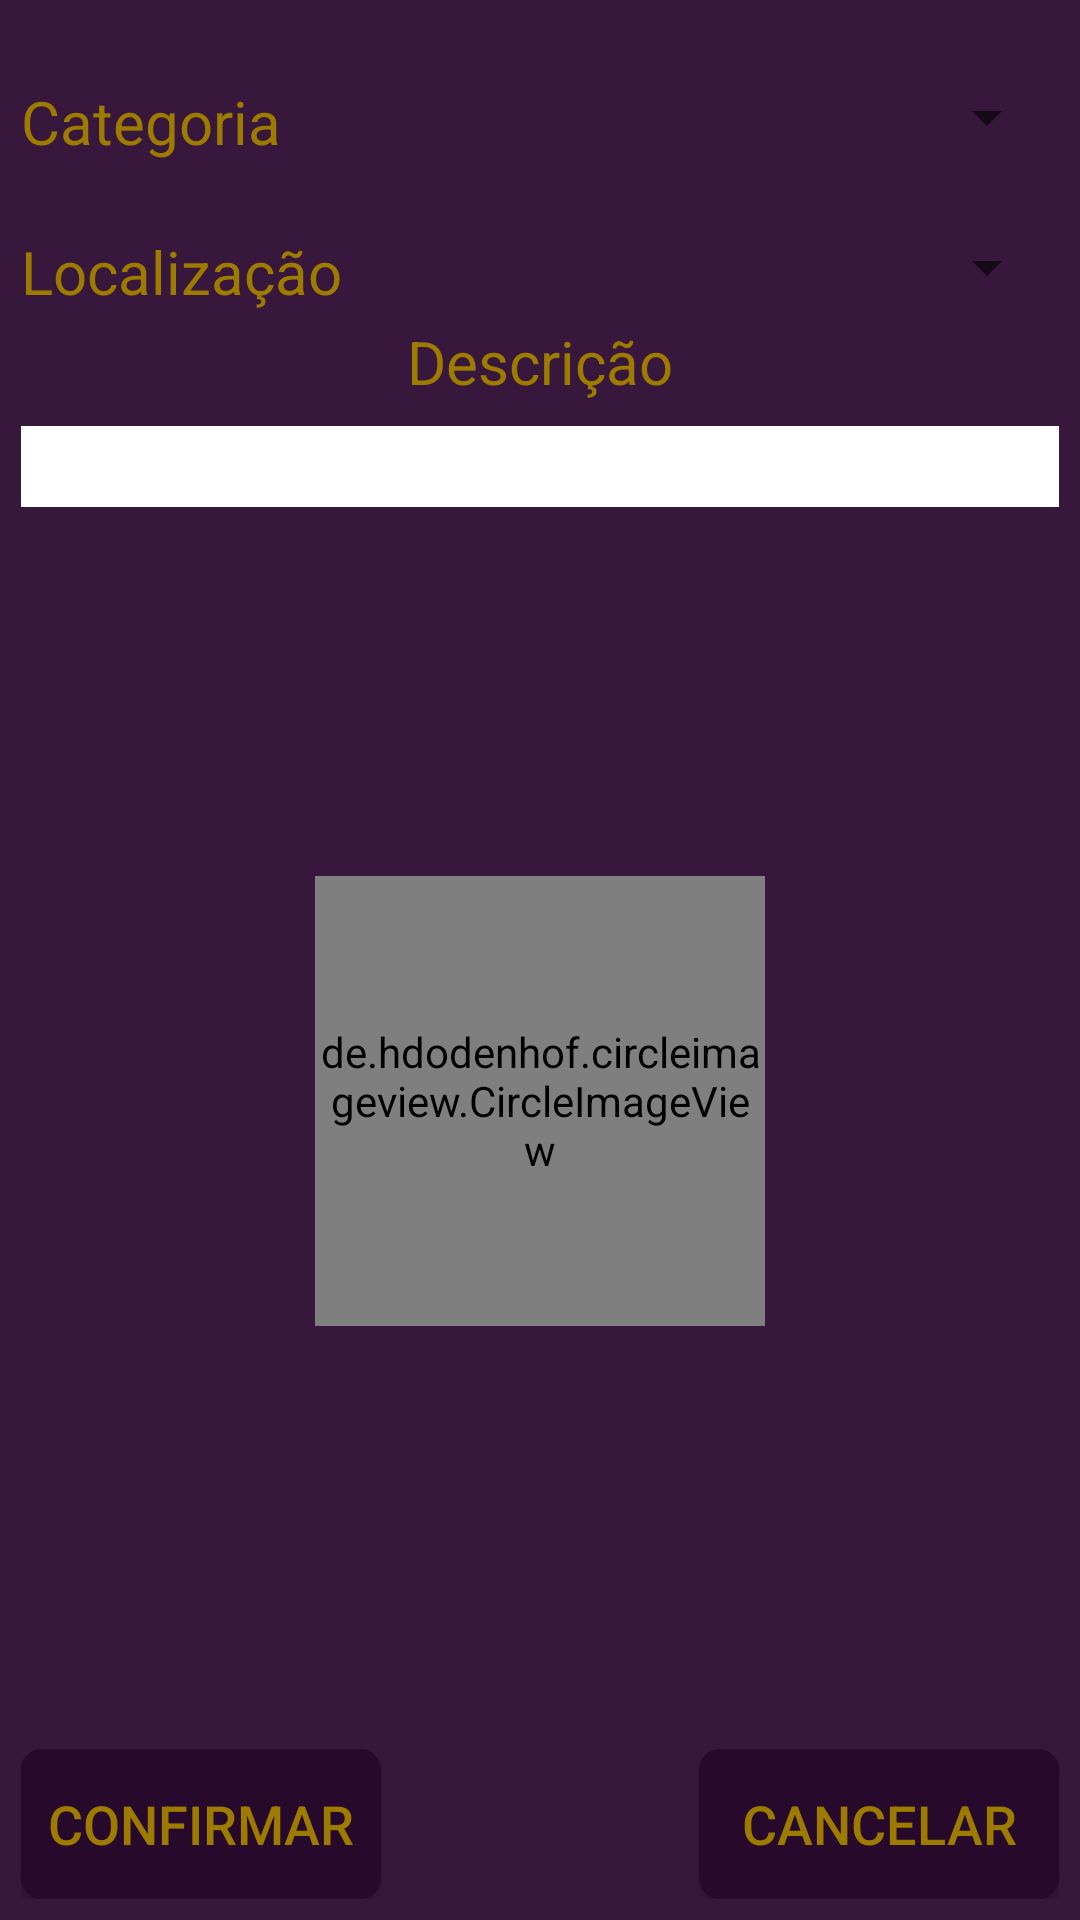

Write the Android layout XML for this screen, with the resource values it uses.
<!-- AndroidManifest.xml: activity theme AppTheme.NoActionBar -->
<!-- res/layout/activity_perdi.xml -->
<?xml version="1.0" encoding="utf-8"?>
<RelativeLayout xmlns:android="http://schemas.android.com/apk/res/android"
    xmlns:app="http://schemas.android.com/apk/res-auto"
    xmlns:tools="http://schemas.android.com/tools"
    android:id="@+id/activity_perdi"
    android:layout_width="match_parent"
    android:layout_height="match_parent"
    android:paddingBottom="7dp"
    android:paddingLeft="7dp"
    android:paddingRight="7dp"
    android:paddingTop="7dp"
    tools:context="br.ufrn.stronda.newlostandfound.PerdiActivity"
    android:background="@color/colorbg">

    <TextView
        android:layout_width="wrap_content"
        android:layout_height="wrap_content"
        android:text="Categoria"
        android:textSize="20dp"
        android:textColor="@color/textcolor"
        android:layout_marginTop="20dp"/>

    <Spinner
        android:layout_width="wrap_content"
        android:layout_height="wrap_content"
        android:layout_alignParentRight="true"
        android:id="@+id/perdicategoriaSpn"
        android:layout_marginTop="20dp"></Spinner>

    <TextView
        android:layout_width="wrap_content"
        android:layout_height="wrap_content"
        android:text="Localização"
        android:textSize="20dp"
        android:textColor="@color/textcolor"
        android:layout_marginTop="70dp"/>
    <TextView
        android:layout_width="wrap_content"
        android:layout_height="wrap_content"
        android:text="Descrição"
        android:textSize="20dp"
        android:textColor="@color/textcolor"
        android:layout_centerHorizontal="true"
        android:layout_marginTop="100dp"/>
    <EditText
        android:id="@+id/descricaoP"
        android:layout_width="match_parent"
        android:layout_height="wrap_content"
        android:textSize="20dp"
        android:background="#FFFFFF"
        android:textColor="#000000"
        android:layout_marginTop="135dp"/>

    <Spinner
        android:layout_width="wrap_content"
        android:layout_height="wrap_content"
        android:layout_alignParentRight="true"
        android:layout_marginTop="70dp"
        android:id="@+id/perdilocalizacaoSpn"></Spinner>


    <ImageView
        android:layout_width="90dp"
        android:layout_height="90dp"
        android:id="@+id/galeriaBtn"
        android:layout_marginTop="170dp"
        android:src="@drawable/gallery1"
        android:onClick="pegafoto"
        android:layout_centerHorizontal="true"
        />


    <Button
        android:layout_width="120dp"
        android:layout_height="wrap_content"
        android:background="@drawable/circlebtn"
        android:layout_alignParentBottom="true"
        android:text="Confirmar"
        android:textColor="@color/textcolor"
        android:textSize="18dp"
        android:id="@+id/pokBtn"/>



    <Button
        android:layout_width="120dp"
        android:layout_height="wrap_content"
        android:background="@drawable/circlebtn"
        android:layout_alignParentBottom="true"
        android:layout_alignParentRight="true"
        android:text="Cancelar"
        android:textColor="@color/textcolor"
        android:textSize="18dp"
        android:onClick="cancelar"/>

    <de.hdodenhof.circleimageview.CircleImageView
        android:layout_width="150dp"
        android:layout_height="150dp"
        android:src="@drawable/mountain"
        android:id="@+id/imgvw"
        android:layout_marginTop="285dp"
        android:layout_centerHorizontal="true" />

   

</RelativeLayout>
<!-- resources referenced by this layout -->
<resources>
  <color name="colorbg">#37173B</color>
  <color name="textcolor">#9c7b00</color>
  <!-- drawable circlebtn (drawable) -->
  <?xml version="1.0" encoding="utf-8"?>
  <selector xmlns:android="http://schemas.android.com/apk/res/android">
      <item>
          <shape android:shape="rectangle">
              <corners android:radius="7dip" />
              <solid android:color="#270A2B"/>
              <size android:width="50dp" android:height="50dp"/>
              
          </shape>
      </item>
  </selector>
  <!-- drawable photoicon: png bitmap (drawable, 9594 bytes) -->
  <style name="AppTheme.NoActionBar">
          <item name="windowActionBar">false</item>
          <item name="windowNoTitle">true</item>
  
          <item name="colorPrimary">@color/colorPrimary</item>
          <item name="colorPrimaryDark">@color/colorPrimaryDark</item>
          <item name="colorAccent">@color/colorAccent</item>
  
      </style>
  <color name="colorPrimary">#270A2B</color>
  <color name="colorPrimaryDark">#1E0821</color>
  <color name="colorAccent">#270A2B</color>
</resources>
